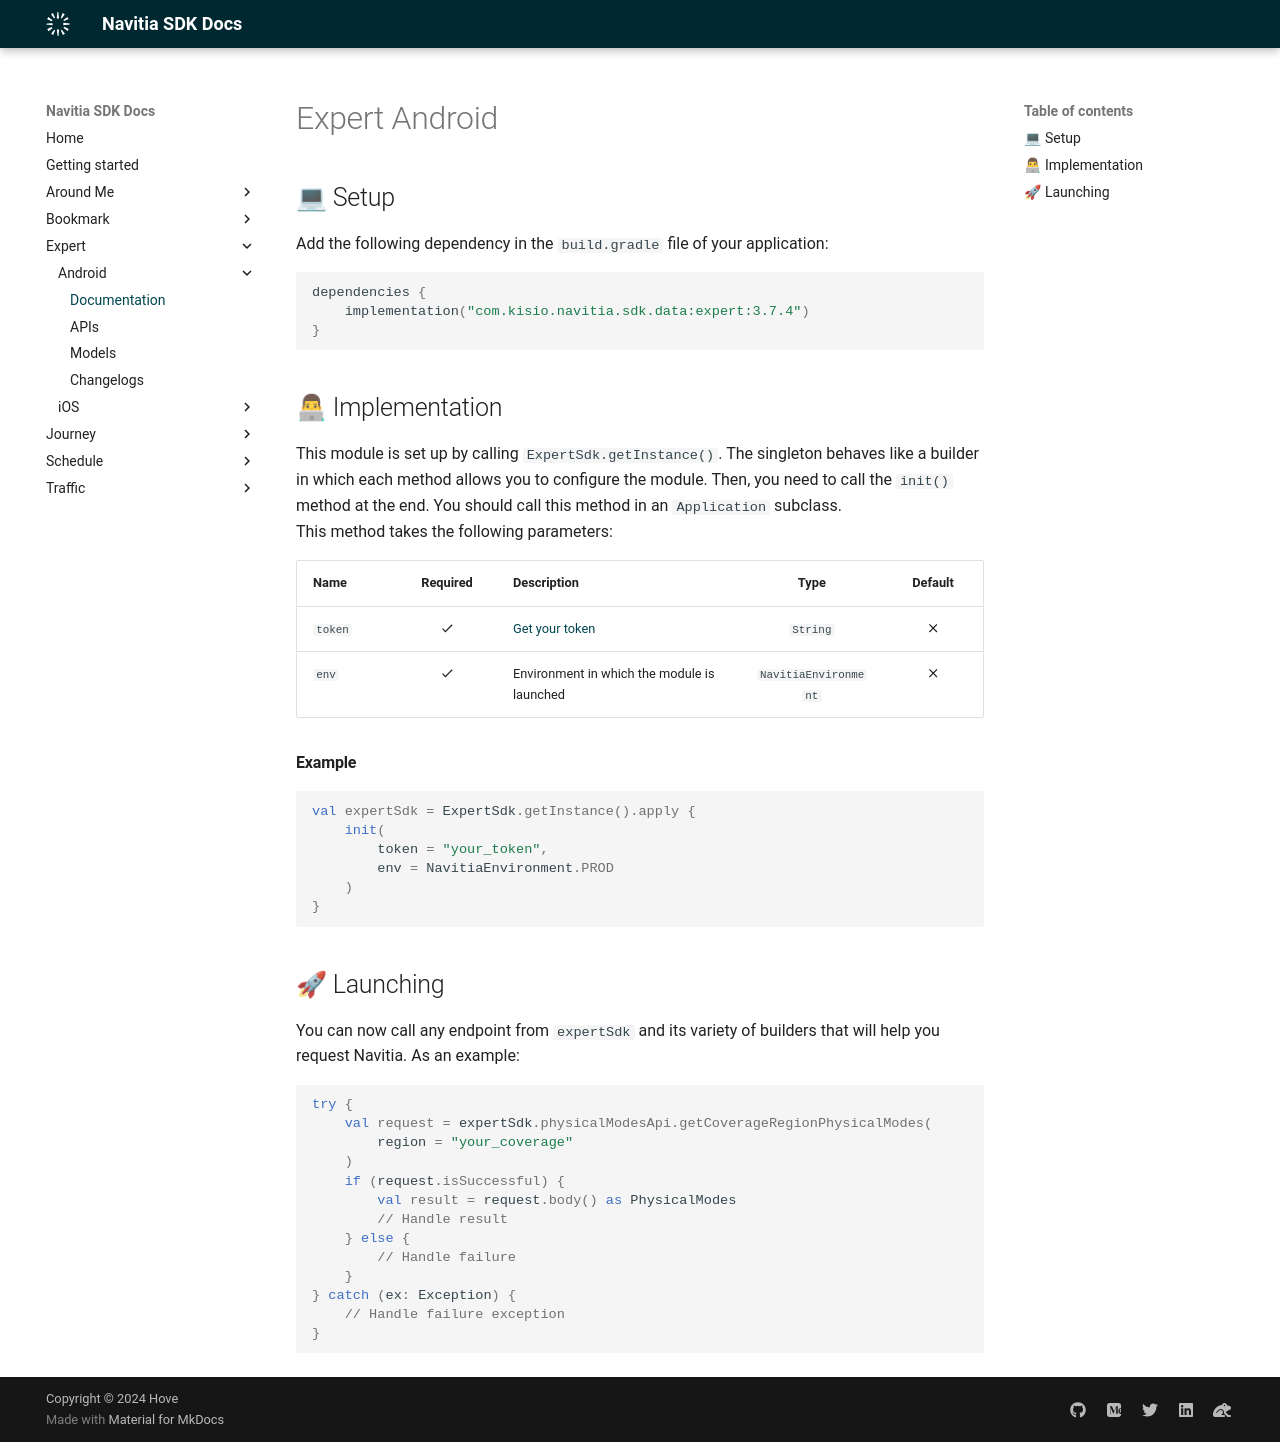

repository: hove-io/navitia_sdk_docs · page: expert/android/index.html · generator: mkdocs

---
title: Expert Android - Navitia SDK Docs
---

# Expert Android

## 💻 Setup

Add the following dependency in the `build.gradle` file of your application:

```kotlin
dependencies {
    implementation("com.kisio.navitia.sdk.data:expert:3.7.4")
}
```

## 👨💻 Implementation

This module is set up by calling `ExpertSdk.getInstance()`. The singleton behaves like a builder in which each method allows you to configure the module. Then, you need to call the `init()` method at the end. You should call this method in an `Application` subclass.<br>
This method takes the following parameters:

| Name | Required | Description | Type | Default |
| --- |:---:| --- | :---: | :---: |
| `token` | :material-check: | <a href="https://navitia.io/inscription/" target="_blank">Get your token</a> | `String` | :material-close: |
| `env` | :material-check: | Environment in which the module is launched | `NavitiaEnvironment` | :material-close: |

<h4>Example</h4>

``` kotlin
val expertSdk = ExpertSdk.getInstance().apply {
    init(
        token = "your_token",
        env = NavitiaEnvironment.PROD
    )
}
```

## 🚀 Launching

You can now call any endpoint from `expertSdk` and its variety of builders that will help you request Navitia. As an example:

``` kotlin
try {
    val request = expertSdk.physicalModesApi.getCoverageRegionPhysicalModes(
        region = "your_coverage"
    )
    if (request.isSuccessful) {
        val result = request.body() as PhysicalModes
        // Handle result
    } else {
        // Handle failure
    }
} catch (ex: Exception) {
    // Handle failure exception
}   
```
